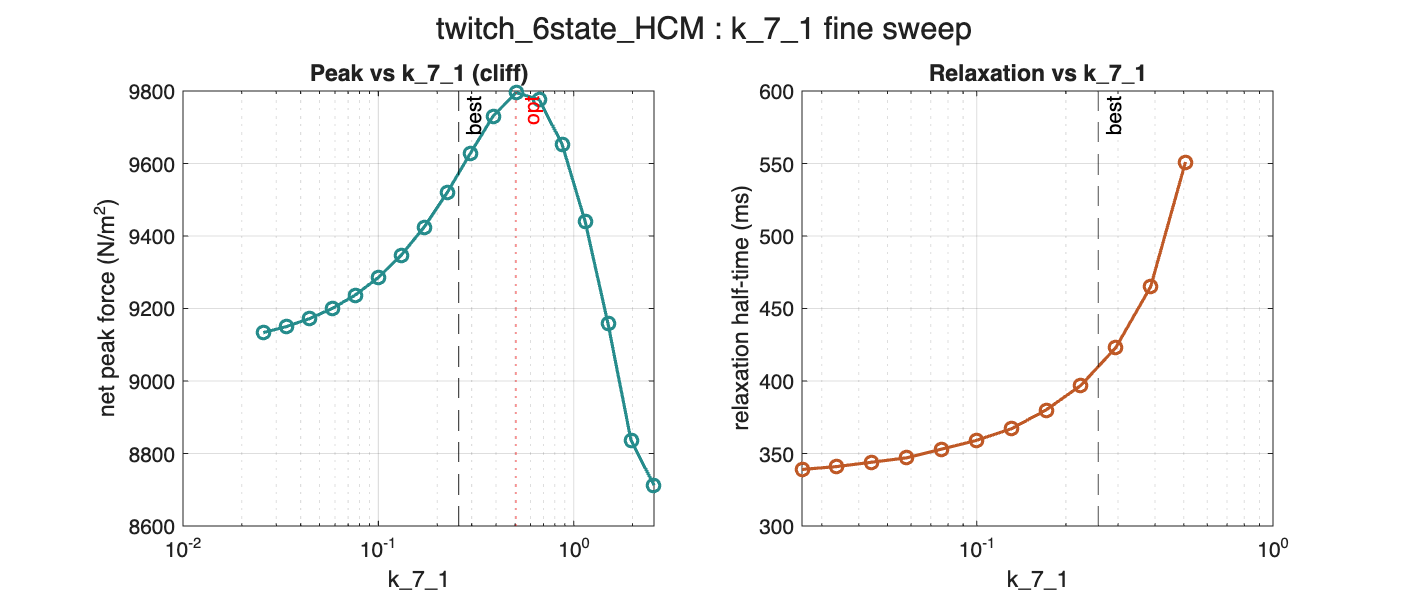

Source data for this figure (header and first rows):
k_7_1, mult_of_best, peak, net_peak, relax_half
0.02574, 0.1, 10702, 9133, 0.339
0.03375, 0.1311, 10718, 9150, 0.341
0.04425, 0.1719, 10738, 9172, 0.344
0.05801, 0.2254, 10764, 9200, 0.347
0.07606, 0.2955, 10799, 9237, 0.353
0.09973, 0.3875, 10844, 9285, 0.359
0.1308, 0.508, 10901, 9347, 0.367
0.1714, 0.6661, 10974, 9425, 0.38
0.2248, 0.8733, 11062, 9519, 0.397
0.2947, 1.145, 11161, 9627, 0.423
0.3864, 1.501, 11254, 9731, 0.465
0.5066, 1.968, 11306, 9796, 0.551
0.6643, 2.581, 11271, 9776, NaN
0.8709, 3.384, 11131, 9653, NaN
1.142, 4.437, 10900, 9441, NaN
1.497, 5.817, 10599, 9158, NaN
1.963, 7.627, 10262, 8836, NaN
2.574, 10, 10127, 8713, NaN
